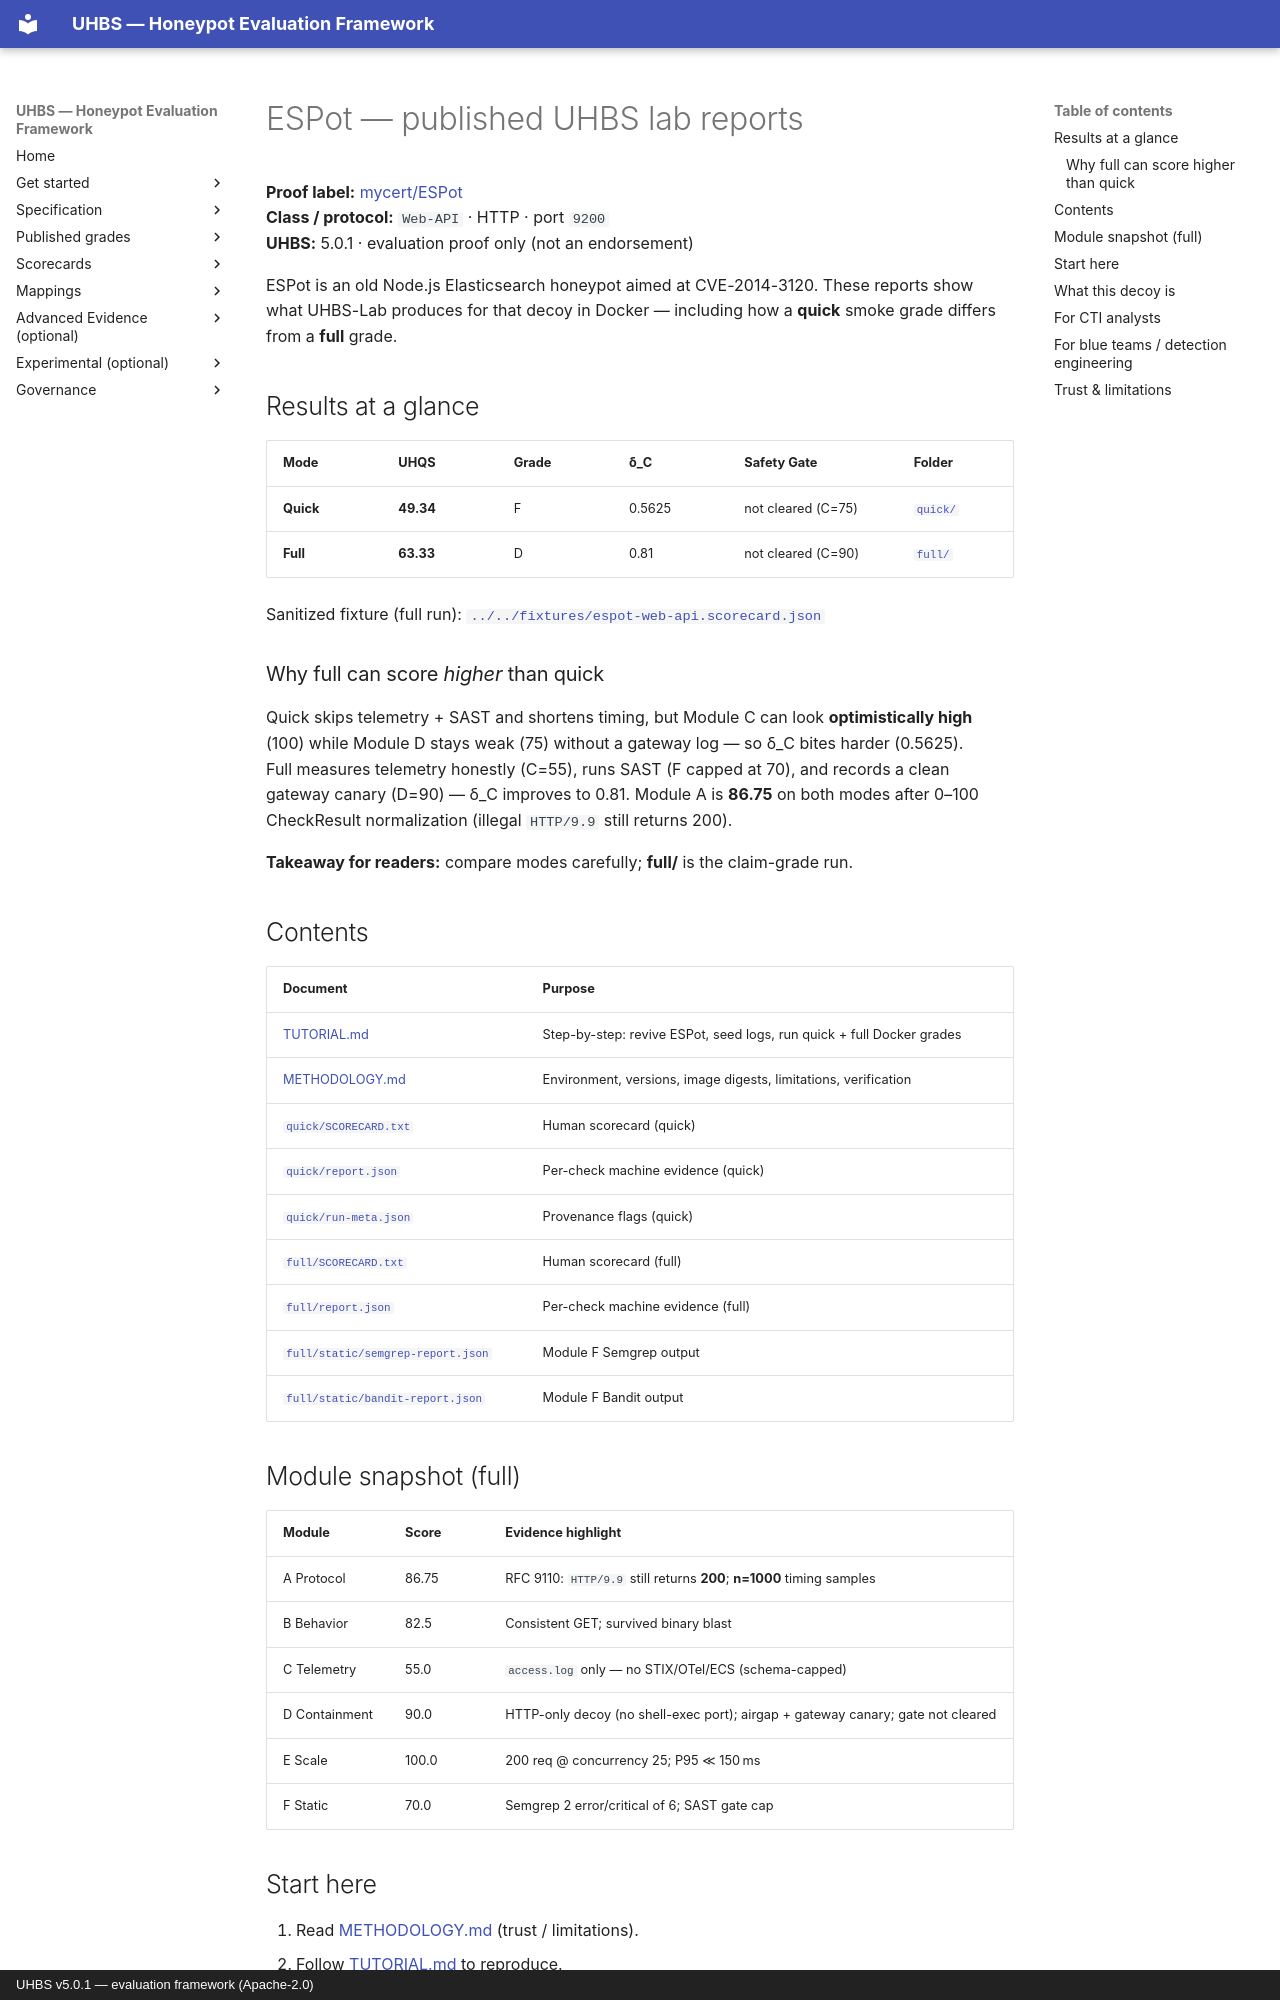

repository: uhbs/uhbs-standard · page: conformance/archive/v5.0.0/espot/index.html · generator: mkdocs · copyright: UHBS v5.0.1 — evaluation framework (Apache-2.0)

# ESPot — published UHBS lab reports

**Proof label:** [mycert/ESPot](https://github.com/mycert/ESPot)  
**Class / protocol:** `Web-API` · HTTP · port `9200`  
**UHBS:** 5.0.1 · evaluation proof only (not an endorsement)

ESPot is an old Node.js Elasticsearch honeypot aimed at CVE-2014-3120. These reports show what UHBS-Lab produces for that decoy in Docker — including how a **quick** smoke grade differs from a **full** grade.

## Results at a glance

| Mode | UHQS | Grade | δ_C | Safety Gate | Folder |
| --- | --- | --- | --- | --- | --- |
| **Quick** | **49.34** | F | 0.5625 | not cleared (C=75) | [`quick/`](quick/README.md) |
| **Full** | **63.33** | D | 0.81 | not cleared (C=90) | [`full/`](full/README.md) |

Sanitized fixture (full run): [`../../fixtures/espot-web-api.scorecard.json`](../../fixtures/espot-web-api.scorecard.json)

### Why full can score *higher* than quick

Quick skips telemetry + SAST and shortens timing, but Module C can look **optimistically high** (100) while Module D stays weak (75) without a gateway log — so δ_C bites harder (0.5625).  
Full measures telemetry honestly (C=55), runs SAST (F capped at 70), and records a clean gateway canary (D=90) — δ_C improves to 0.81. Module A is **86.75** on both modes after 0–100 CheckResult normalization (illegal `HTTP/9.9` still returns 200).

**Takeaway for readers:** compare modes carefully; **full/** is the claim-grade run.

## Contents

| Document | Purpose |
| --- | --- |
| [TUTORIAL.md](TUTORIAL.md) | Step-by-step: revive ESPot, seed logs, run quick + full Docker grades |
| [METHODOLOGY.md](METHODOLOGY.md) | Environment, versions, image digests, limitations, verification |
| [`quick/SCORECARD.txt`](quick/SCORECARD.txt) | Human scorecard (quick) |
| [`quick/report.json`](quick/report.json) | Per-check machine evidence (quick) |
| [`quick/run-meta.json`](quick/run-meta.json) | Provenance flags (quick) |
| [`full/SCORECARD.txt`](full/SCORECARD.txt) | Human scorecard (full) |
| [`full/report.json`](full/report.json) | Per-check machine evidence (full) |
| [`full/static/semgrep-report.json`](full/static/semgrep-report.json) | Module F Semgrep output |
| [`full/static/bandit-report.json`](full/static/bandit-report.json) | Module F Bandit output |
